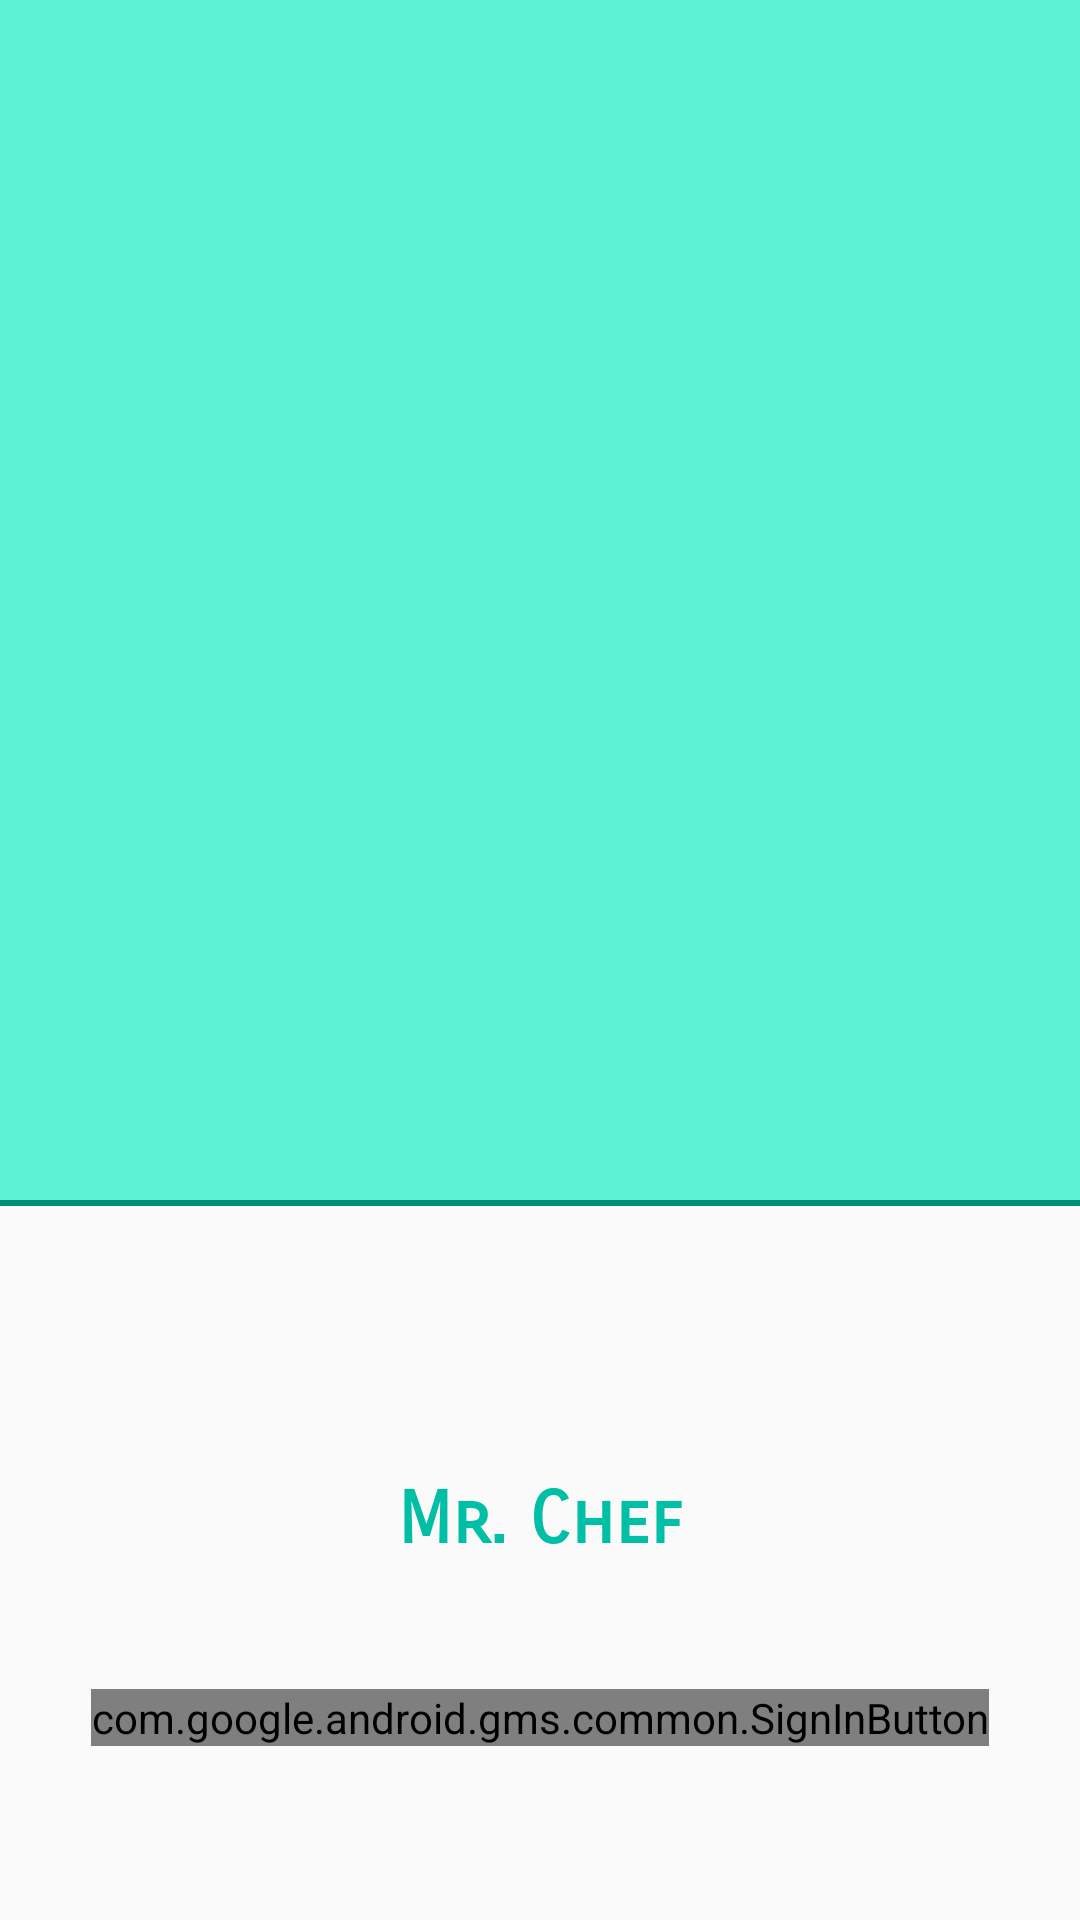

Write the Android layout XML for this screen, with the resource values it uses.
<!-- AndroidManifest.xml: activity theme AppTheme.NoActionBarWithTranslucentStatusBar -->
<!-- res/layout/activity_login.xml -->
<?xml version="1.0" encoding="utf-8"?>
<android.support.constraint.ConstraintLayout
    xmlns:android="http://schemas.android.com/apk/res/android"
    xmlns:app="http://schemas.android.com/apk/res-auto"
    xmlns:tools="http://schemas.android.com/tools"
    android:layout_width="match_parent"
    android:layout_height="match_parent"
    tools:context="skr_developer.mrchef.LoginActivity">

    <android.support.v4.view.ViewPager
            android:id="@+id/container_viewPager"
            android:layout_width="match_parent"
            android:layout_height="400dp"
            app:layout_behavior="@string/appbar_scrolling_view_behavior"
            android:background="@color/colorPrimaryLight"

            app:layout_constraintEnd_toEndOf="parent"
            app:layout_constraintStart_toStartOf="parent"
            app:layout_constraintTop_toTopOf="parent"/>

    <View
        android:id="@+id/view"
        android:layout_width="match_parent"
        android:layout_height="2dp"
        android:background="@color/colorPrimaryDark"
        app:layout_constraintStart_toStartOf="parent"
        app:layout_constraintEnd_toEndOf="parent"
        app:layout_constraintTop_toBottomOf="@id/container_viewPager"/>

    <android.support.design.widget.TabLayout
        android:id="@+id/tablayout"
        android:layout_width="match_parent"
        android:layout_height="wrap_content"
        app:tabBackground="@drawable/viewpager_tab_selector"
        app:tabGravity="center"
        app:tabIndicatorHeight="0dp"
        app:layout_constraintStart_toStartOf="parent"
        app:layout_constraintEnd_toEndOf="parent"
        app:layout_constraintTop_toBottomOf="@id/view"/>

    <TextView
        android:id="@+id/tv_title"
        android:layout_width="wrap_content"
        android:layout_height="wrap_content"

        android:text="@string/app_name"
        style="@style/TextAppearance.AppCompat.Headline"
        android:fontFamily="sans-serif-smallcaps"
        android:textStyle="bold"
        android:textColor="@color/colorPrimary"

        app:layout_constraintStart_toStartOf="parent"
        app:layout_constraintEnd_toEndOf="parent"
        app:layout_constraintBottom_toTopOf="@id/btn_login"
        app:layout_constraintTop_toBottomOf="@id/tablayout"/>

    <com.google.android.gms.common.SignInButton
        android:id="@+id/btn_login"
        android:layout_width="wrap_content"
        android:layout_height="wrap_content"

        android:layout_marginStart="@dimen/margin_32dp"
        android:layout_marginEnd="@dimen/margin_32dp"
        android:layout_marginBottom="@dimen/margin_16dp"

        android:onClick="onClickSignIn"
        android:text="@string/sign_in"
        android:textAllCaps="false"

        app:layout_constraintBottom_toBottomOf="parent"
        app:layout_constraintEnd_toEndOf="parent"
        app:layout_constraintStart_toStartOf="parent"
        app:layout_constraintTop_toBottomOf="@+id/tv_title" />

</android.support.constraint.ConstraintLayout>
<!-- resources referenced by this layout -->
<resources>
  <color name="colorPrimary">#00bfa5</color>
  <color name="colorPrimaryDark">#008e76</color>
  <color name="colorPrimaryLight">#5df2d6</color>
  <dimen name="margin_16dp">16dp</dimen>
  <dimen name="margin_32dp">32dp</dimen>
  <string name="app_name">Mr. Chef</string>
  <string name="sign_in">Sign In</string>
  <style name="AppTheme.NoActionBarWithTranslucentStatusBar">
          <item name="windowActionBar">false</item>
          <item name="windowNoTitle">true</item>
      </style>
</resources>
